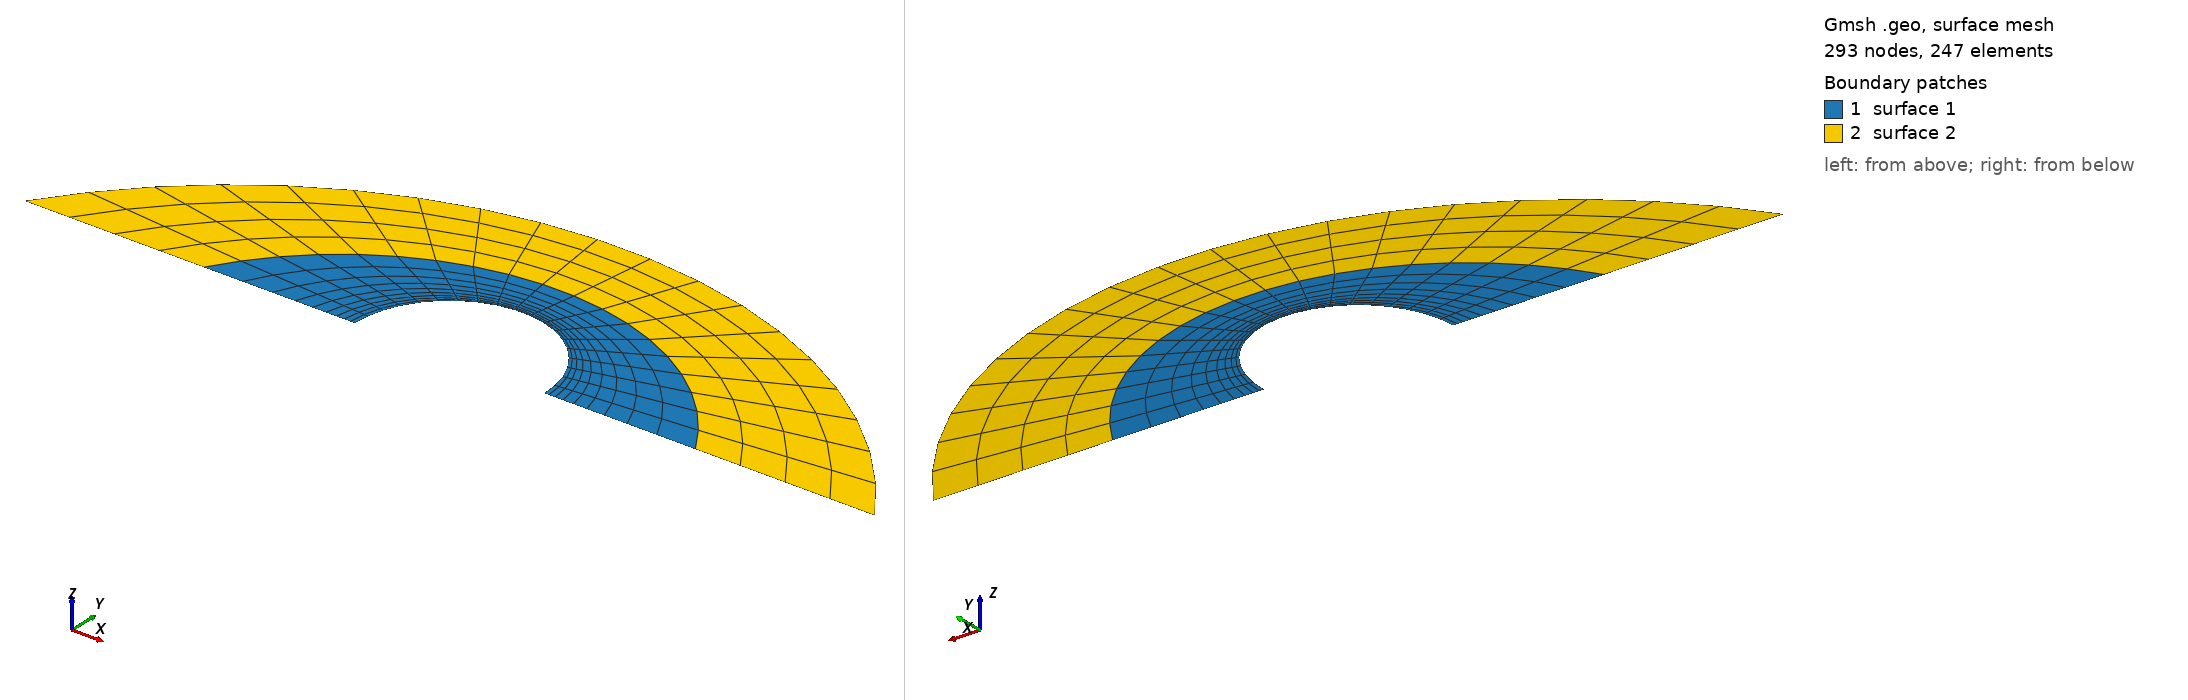

Gmsh geometry script, surface-meshed: 293 nodes, 247 surface elements. Boundary patches (legend numbers): 1 surface 1, 2 surface 2. Left view from above one corner, right view from below the opposite corner. The script declares no physical surfaces, so the legend lists its geometric surfaces. The drawing asked Gmsh for element sizes between 1% and 20% of the model's largest extent; the script's own settings can give other sizes.

=== FactorProgressionScale1.2.geo (drawn) ===
// Sana AMRI - 01/04/2019
// Structured coarse Mesh: Half cylinder
//=>  Unrefined_Mesh_233_elements.msh 

///////////////////////////////////////////////////////////////////////
// REMINDER: 
// Line(id number) = {start point, end point}

// Circle(id number) = {start point, center of the circle, end point}
// trigonometric direction
//http://www.manpagez.com/info/gmsh/gmsh-2.4.0/gmsh_33.php#SEC33
///////////////////////////////////////////////////////////////////////


cl = 5e-3; // caracteristic length
cl1 = 5e-3;
cl2 = 5e-3; 
cl3 = 5e-3; 

Point(1) = {0,0,0,cl};
Point(2) = {0.07,0,0,cl3};
Point(3) = {0.09,0,0,cl};
Point(4) = {0.11,0,0,cl3};
Point(5) = {0.18,0,0,cl};
Point(6) = {0.09,0.045,0,cl};
Point(7) = {0.09,-0.06,0,cl};
Point(8) = {0.09,0.038,0,cl};
Point(9) = {0.09,0.0359,0,cl};

Point(11) = {0.038,0,0,cl2};
Point(12) = {0.142,0,0,cl2};

Point(14) = {0.055,0.02,0,cl};
Point(15) = {0.125,0.02,0,cl};
Point(16) = {0.09,0.03,0,cl};
Point(17) = {0.0532,0.015,0,cl};
Point(18) = {0.1268,0.015,0,cl};
Point(19) = {0.069,0,0,cl3};
Point(20) = {0.111,0,0,cl3};
Point(21) = {0.09,-0.03,0,cl};

Line(1) = {1,11};
Line(2) =  {11,2};
Line(3) = {4,12};
Line(4) = {12,5};
Circle(5) = {4,3,2};
Circle(6) = {12,21,11};
Circle(7) = {5,7,1};

Line Loop(1) = {2,-5,3,6};
Line Loop(2) = {1,-6,4,7};


Plane Surface(1) = {1};
Plane Surface(2) = {2};


// Lancer ce cas test jusqu'au bout
// Case With Progression Factor
Transfinite Line{5,6} = 20;//bl
Transfinite Line{-2,3} = 10 Using Progression 1.3;
Transfinite Surface {1};
Recombine Surface{1};
Recombine Surface{1};

Transfinite Line{6,7} = 20;//bl
Transfinite Line{-1,4} = 5 Using Progression 1;
Transfinite Surface {2};
Recombine Surface{2};
Recombine Surface{2};
